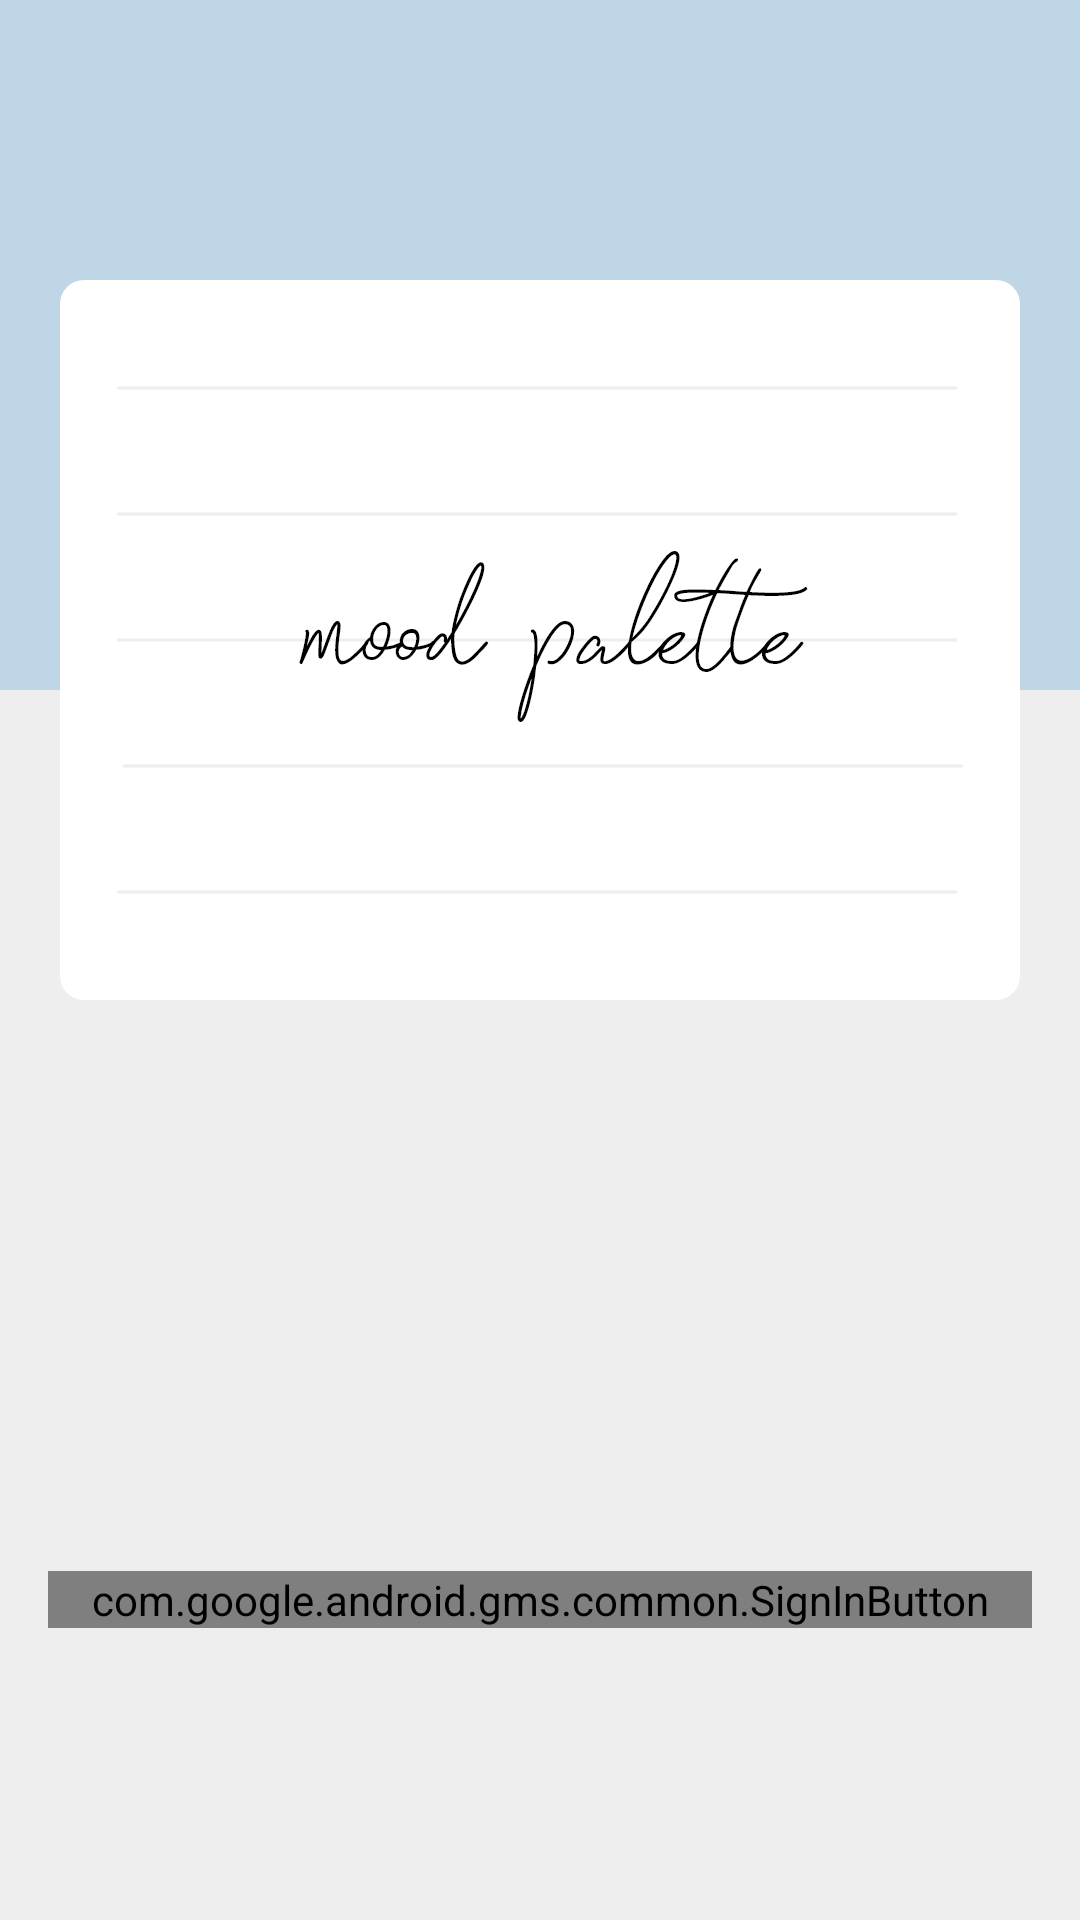

Android layout source for this screen:
<!-- AndroidManifest.xml: application theme AppTheme -->
<!-- res/layout/activity_login.xml -->
<?xml version="1.0" encoding="utf-8"?>
<LinearLayout
    xmlns:android="http://schemas.android.com/apk/res/android"
    xmlns:tools="http://schemas.android.com/tools"
    android:layout_width="match_parent"
    android:layout_height="match_parent"
    android:background="@color/mainGreyColor"
    android:orientation="vertical"
    android:weightSum="3"
    tools:context=".LoginActivity">

    <FrameLayout
        android:layout_width="match_parent"
        android:layout_height="0dp"
        android:layout_weight="2" >
        <LinearLayout
            android:id="@+id/login_space"
            android:layout_width="match_parent"
            android:layout_height="230dp"
            android:background="@color/mainBlueColor"
            android:orientation="horizontal" />
        <ImageView
            android:id="@+id/login_img"
            android:layout_width="320dp"
            android:layout_height="240dp"
            android:layout_gravity="center"
            android:src="@drawable/login_img"/>


    </FrameLayout>

    <LinearLayout
        android:layout_width="match_parent"
        android:layout_height="0dp"
        android:layout_weight="1" >

        <com.google.android.gms.common.SignInButton
            android:id="@+id/login_button"
            android:layout_width="match_parent"
            android:layout_height="wrap_content"
            android:layout_margin="16dp"
            android:layout_gravity="center">
        </com.google.android.gms.common.SignInButton>
    </LinearLayout>

</LinearLayout>
<!-- resources referenced by this layout -->
<resources>
  <color name="mainBlueColor">#bed6e5</color>
  <color name="mainGreyColor">#eeeeee</color>
  <!-- drawable login_img: png bitmap (drawable-hdpi, 11119 bytes) -->
  <style name="AppTheme" parent="Theme.AppCompat.Light.DarkActionBar">
          
          <item name="colorPrimary">@color/colorPrimary</item>
          <item name="colorPrimaryDark">@color/colorPrimaryDark</item>
          <item name="colorAccent">@color/colorAccent</item>
          
          
          <item name="windowActionBar">false</item>
          <item name="windowNoTitle">true</item>
          ®
          <item name="android:statusBarColor">#000</item>
      </style>
  <color name="colorPrimary">#bed6e5</color>
  <color name="colorPrimaryDark">#00574B</color>
  <color name="colorAccent">#D81B60</color>
</resources>
